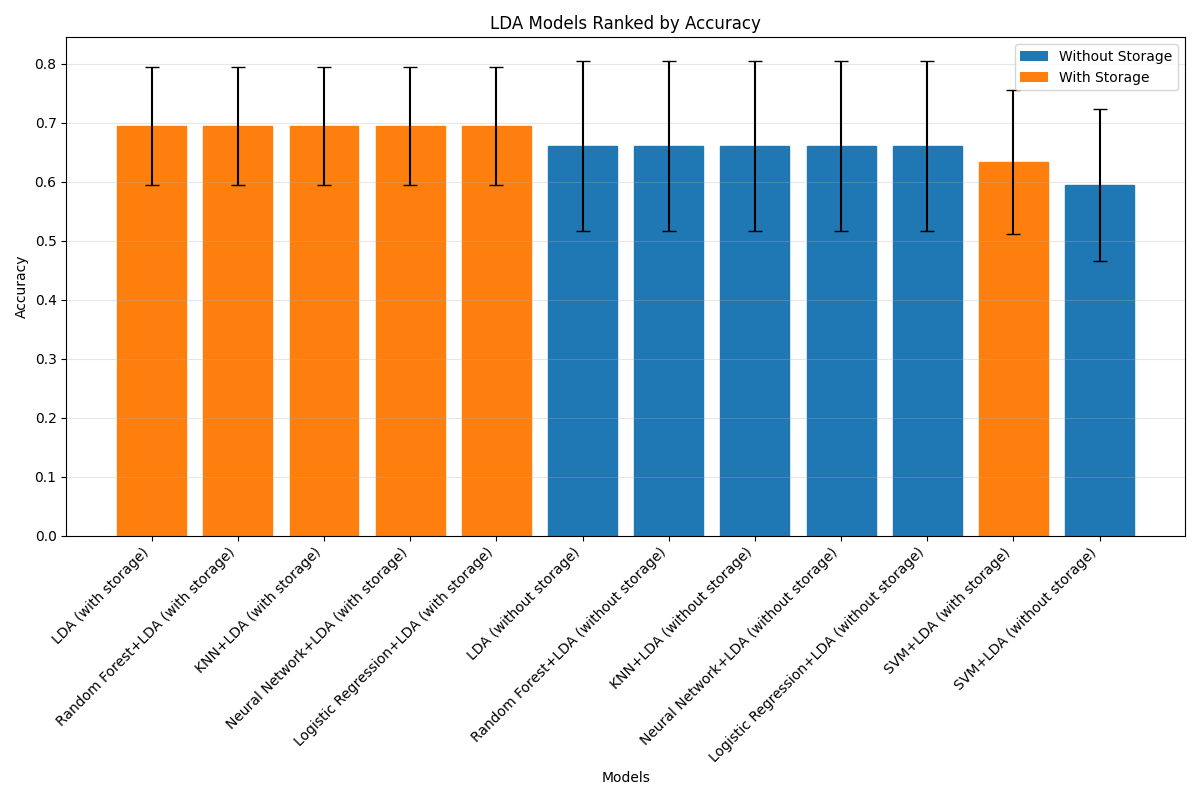

Source data for this figure (header and first rows):
Rank, Model, Accuracy, Std
1, LDA (with storage), 0.6944, 0.1002
2, Random Forest+LDA (with storage), 0.6944, 0.1002
3, KNN+LDA (with storage), 0.6944, 0.1002
4, Neural Network+LDA (with storage), 0.6944, 0.1002
5, Logistic Regression+LDA (with storage), 0.6944, 0.1002
6, LDA (without storage), 0.6611, 0.1437
7, Random Forest+LDA (without storage), 0.6611, 0.1437
8, KNN+LDA (without storage), 0.6611, 0.1437
9, Neural Network+LDA (without storage), 0.6611, 0.1437
10, Logistic Regression+LDA (without storage…, 0.6611, 0.1437
11, SVM+LDA (with storage), 0.6333, 0.1222
12, SVM+LDA (without storage), 0.5944, 0.1292
